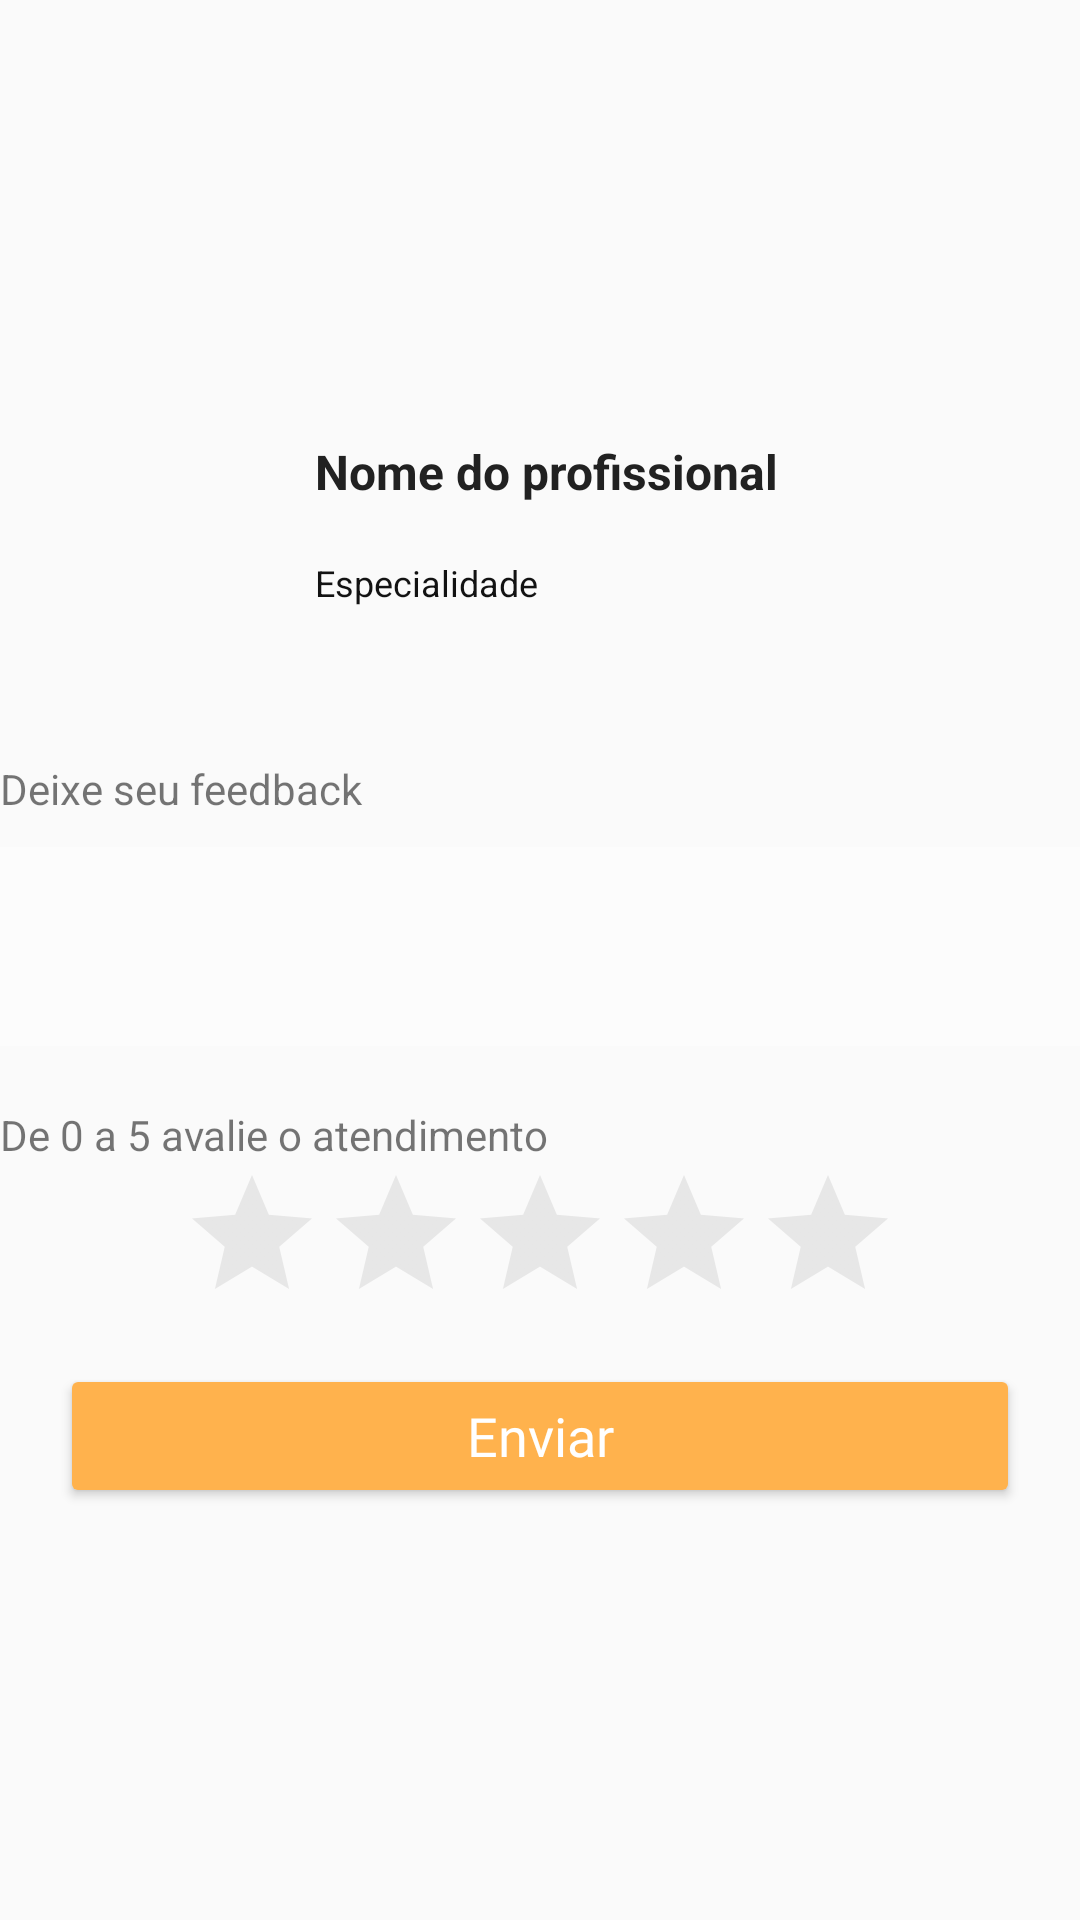

Write the Android layout XML for this screen, with the resource values it uses.
<!-- AndroidManifest.xml: application theme Theme.CPAWeb -->
<!-- res/layout/res_frag_avaliacao_dialog.xml -->
<?xml version="1.0" encoding="utf-8"?>
<RelativeLayout xmlns:android="http://schemas.android.com/apk/res/android"
    xmlns:app="http://schemas.android.com/apk/res-auto"
    android:id="@+id/dialogContainer"
    android:layout_width="match_parent"
    android:layout_height="match_parent"
    android:layout_marginVertical="50dp"
    android:layout_marginHorizontal="20dp"
    app:layout_constraintCircleRadius="50dp"
    android:background="@drawable/border_dialog"
    android:gravity="center|center_horizontal"
    android:layout_gravity="center_horizontal"
    android:orientation="vertical">

    <LinearLayout
        android:id="@+id/professional_info"
        android:layout_width="match_parent"
        android:layout_height="wrap_content"
        android:orientation="horizontal">

        <ImageView
            android:id="@+id/iv_professional_profile_image"
            android:layout_width="96dp"
            android:layout_height="96dp"
            android:src="@drawable/user"
            />

        <LinearLayout
            android:layout_width="match_parent"
            android:layout_height="wrap_content"
            android:orientation="vertical">
            <TextView
                android:id="@+id/tv_professional_name"
                android:layout_width="match_parent"
                android:layout_height="wrap_content"
                android:layout_margin="5dp"
                android:padding="4dp"
                android:textSize="16sp"
                android:textAlignment="textStart"
                android:textColor="@color/black"
                android:textStyle="bold"
                android:text="@string/txt_hint_professional_name"
                />

            <TextView
                android:id="@+id/tv_professional_speciality"
                android:layout_width="match_parent"
                android:layout_height="wrap_content"
                android:layout_margin="5dp"
                android:padding="4dp"
                android:textSize="12sp"
                android:textAlignment="textStart"
                android:textColor="@color/black_900"
                android:textFontWeight="@integer/material_motion_duration_short_1"
                android:text="@string/txt_speciality"
                />
        </LinearLayout>

    </LinearLayout>

    <LinearLayout
        android:layout_below="@+id/professional_info"
        android:layout_width="match_parent"
        android:layout_height="wrap_content"
        android:orientation="vertical">
        <TextView

            android:id="@+id/tv_feedback"
            android:layout_width="match_parent"
            android:layout_height="wrap_content"
            android:text="@string/txt_feedback"
            android:layout_marginTop="20dp"
            />

        <EditText
            android:id="@+id/et_comment"
            android:layout_width="match_parent"
            android:layout_height="wrap_content"
            android:inputType="textMultiLine"
            android:lines="8"
            android:maxLines="8"
            android:minLines="3"
            android:scrollbars="vertical"
            android:textColor="@color/black"
            android:background="@color/white_100"
            android:layout_marginTop="10dp"
            />

        <TextView
            android:id="@+id/tv_rating_appointment"
            android:layout_width="match_parent"
            android:layout_height="wrap_content"
            android:text="@string/txt_rating_appointment"
            android:layout_marginTop="20dp"
            />

        <RatingBar
            android:id="@+id/rb_rating"
            android:layout_width="wrap_content"
            android:layout_height="wrap_content"
            android:layout_gravity="center"
            android:theme="@style/RatingBar"
            android:backgroundTintMode="@color/secondary"
            android:stepSize="1"
            android:numStars="5"
            />

        <Button
            android:id="@+id/btn_send_feedback"
            style="@style/OrangeButton"
            android:layout_below="@+id/rb_rating"
            android:layout_marginHorizontal="20dp"
            android:layout_width="match_parent"
            android:layout_height="wrap_content"
            android:text="Enviar"
            android:layout_marginTop="10dp"
            />
    </LinearLayout>

</RelativeLayout>
<!-- resources referenced by this layout -->
<resources>
  <color name="black">#212121</color>
  <color name="black_900">#121212</color>
  <color name="secondary">#FFB24D</color>
  <color name="white_100">#FCFCFC</color>
  <string name="txt_feedback">Deixe seu feedback</string>
  <string name="txt_hint_professional_name">Nome do profissional</string>
  <string name="txt_rating_appointment">De 0 a 5 avalie o atendimento</string>
  <string name="txt_speciality">Especialidade</string>
  <style name="OrangeButton">
          <item name="android:textColor">#FFFFFF</item>
          <item name="android:backgroundTint">#FFB24D</item>
          <item name="android:textSize">18dp</item>
          <item name="android:layout_width">200dp</item>
          <item name="android:layout_height">45dp</item>
          <item name="android:fontFamily">@font/montserrat_light</item>
          <item name="textAllCaps">false</item>
      </style>
  <style name="RatingBar" parent="Theme.AppCompat">
          <item name="colorControlNormal">@color/gray_400</item>
          <item name="colorControlActivated">@color/secondary</item>
      </style>
  <style name="Theme.CPAWeb" parent="Theme.AppCompat.Light.NoActionBar">
          
          <item name="colorOnSecondary">@color/black</item>
          
          <item name="color">@color/black</item>
          <item name="android:statusBarColor" tools:targetApi="l">?attr/colorPrimaryVariant</item>
          
          <item name="toolbarStyle">@style/ToolBarStyle</item>
      </style>
  <color name="gray_400">#BBB</color>
  <style name="ToolBarStyle" parent="Widget.AppCompat.Toolbar">
          <item name="titleTextAppearance">@style/TitleTextAppearance</item>
          <item name="subtitleTextAppearance">@style/SubTitleTextAppearance</item>
      </style>
  <style name="TitleTextAppearance" parent="TextAppearance.Widget.AppCompat.Toolbar.Title">
          <item name="android:textSize">18sp</item>
          <item name="android:textColor">@color/white</item>
      </style>
  <style name="SubTitleTextAppearance" parent="TextAppearance.Widget.AppCompat.Toolbar.Subtitle">
          <item name="android:textSize">14sp</item>
          <item name="android:textColor">@color/white</item>
      </style>
  <color name="white">#F5F5F5</color>
</resources>
